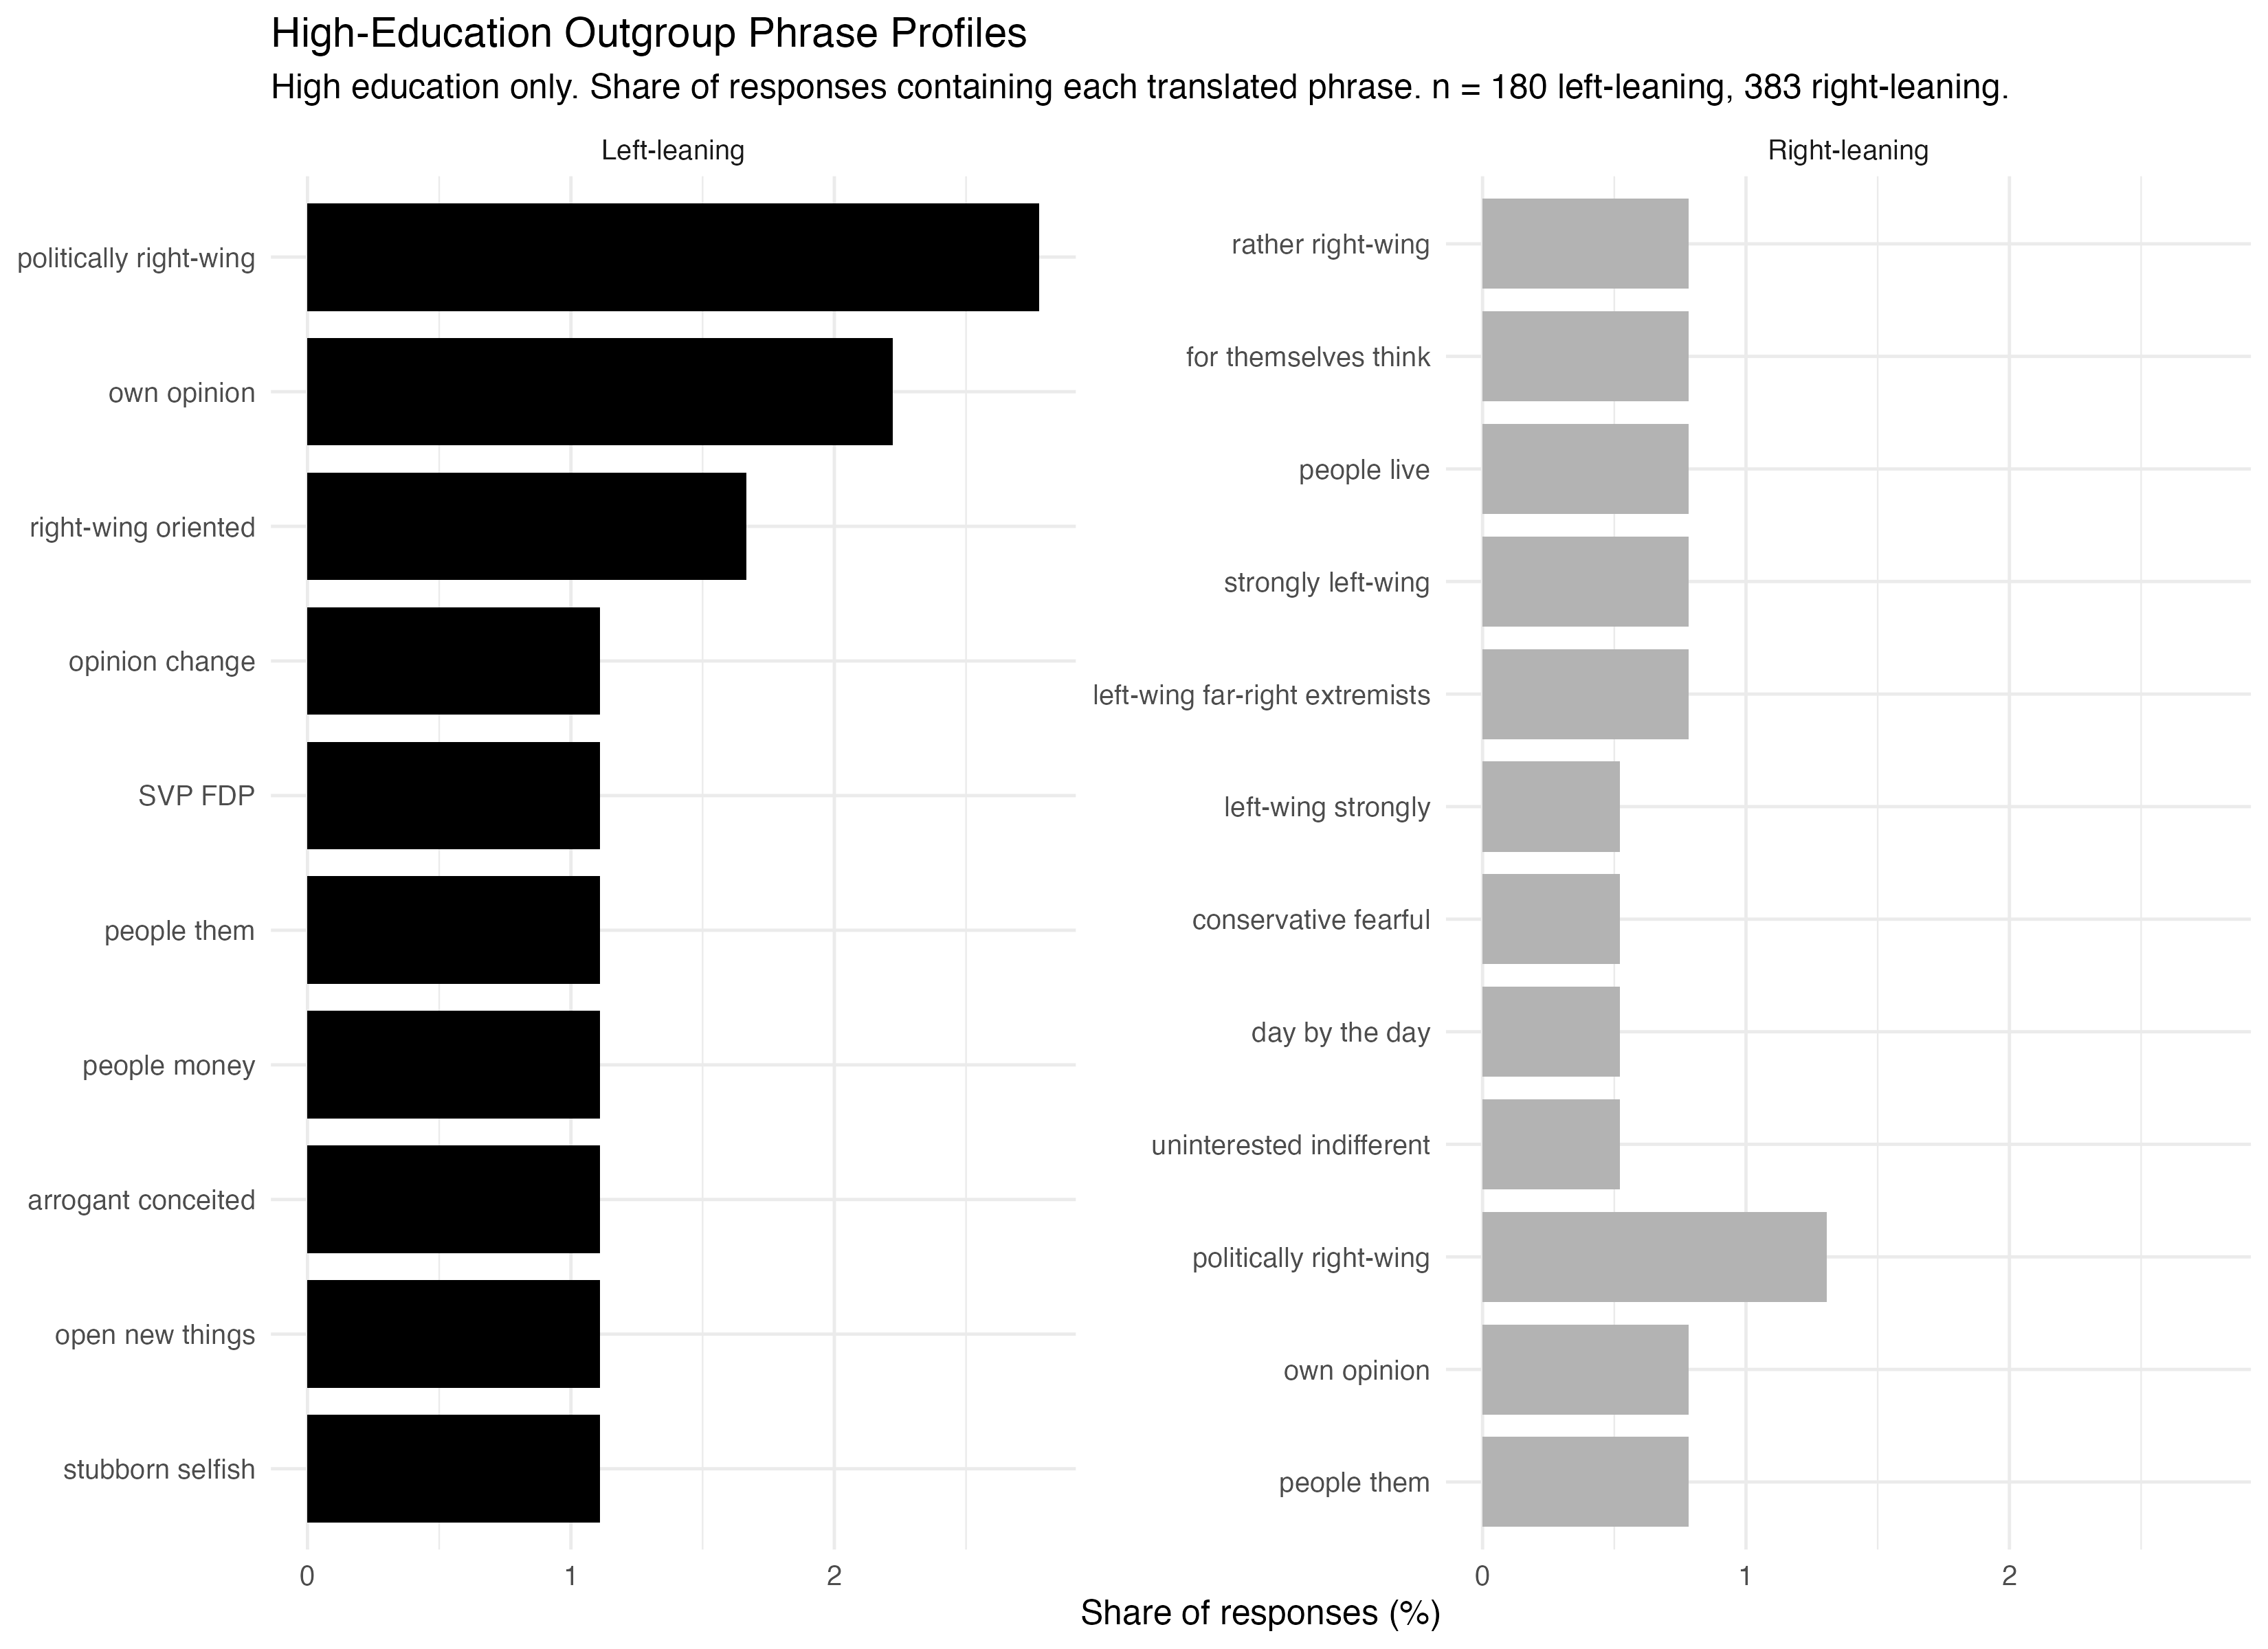

The file beside this chart, header and first rows:
group, phrase, doc_count, doc_share, phrase_en, phrase_plot, n_left, n_right
Left-leaning, politisch_rechts, 5, 2.778, politically right-wing, politically right-wing, 180, 383
Left-leaning, eigene_meinung, 4, 2.222, own opinion, own opinion, 180, 383
Left-leaning, rechts_orientiert, 3, 1.667, right-wing oriented, right-wing oriented, 180, 383
Left-leaning, stur_egoistisch, 2, 1.111, stubborn selfish, stubborn selfish, 180, 383
Left-leaning, offen_neues, 2, 1.111, open new things, open new things, 180, 383
Left-leaning, arrogant_eingebildet, 2, 1.111, arrogant conceited, arrogant conceited, 180, 383
Left-leaning, menschen_geld, 2, 1.111, people money, people money, 180, 383
Left-leaning, menschen_denen, 2, 1.111, people them, people them, 180, 383
Left-leaning, svp_fdp, 2, 1.111, SVP FDP, SVP FDP, 180, 383
Left-leaning, meinung_ändern, 2, 1.111, opinion change, opinion change, 180, 383
Right-leaning, politisch_rechts, 5, 1.305, politically right-wing, politically right-wing, 180, 383
Right-leaning, links_rechtsextreme, 3, 0.7833, left-wing far-right extremists, left-wing far-right extremists, 180, 383
Right-leaning, stark_links, 3, 0.7833, strongly left-wing, strongly left-wing, 180, 383
Right-leaning, leute_denen, 3, 0.7833, people them, people them, 180, 383
Right-leaning, leute_leben, 3, 0.7833, people live, people live, 180, 383
Right-leaning, eigene_meinung, 3, 0.7833, own opinion, own opinion, 180, 383
Right-leaning, selber_denken, 3, 0.7833, for themselves think, for themselves think, 180, 383
Right-leaning, eher_rechts, 3, 0.7833, rather right-wing, rather right-wing, 180, 383
Right-leaning, uninteressiert_gleichgültig, 2, 0.5222, uninterested indifferent, uninterested indifferent, 180, 383
Right-leaning, tag_hinein, 2, 0.5222, day by the day, day by the day, 180, 383
Right-leaning, konservativ_ängstlich, 2, 0.5222, conservative fearful, conservative fearful, 180, 383
Right-leaning, links_stark, 2, 0.5222, left-wing strongly, left-wing strongly, 180, 383
